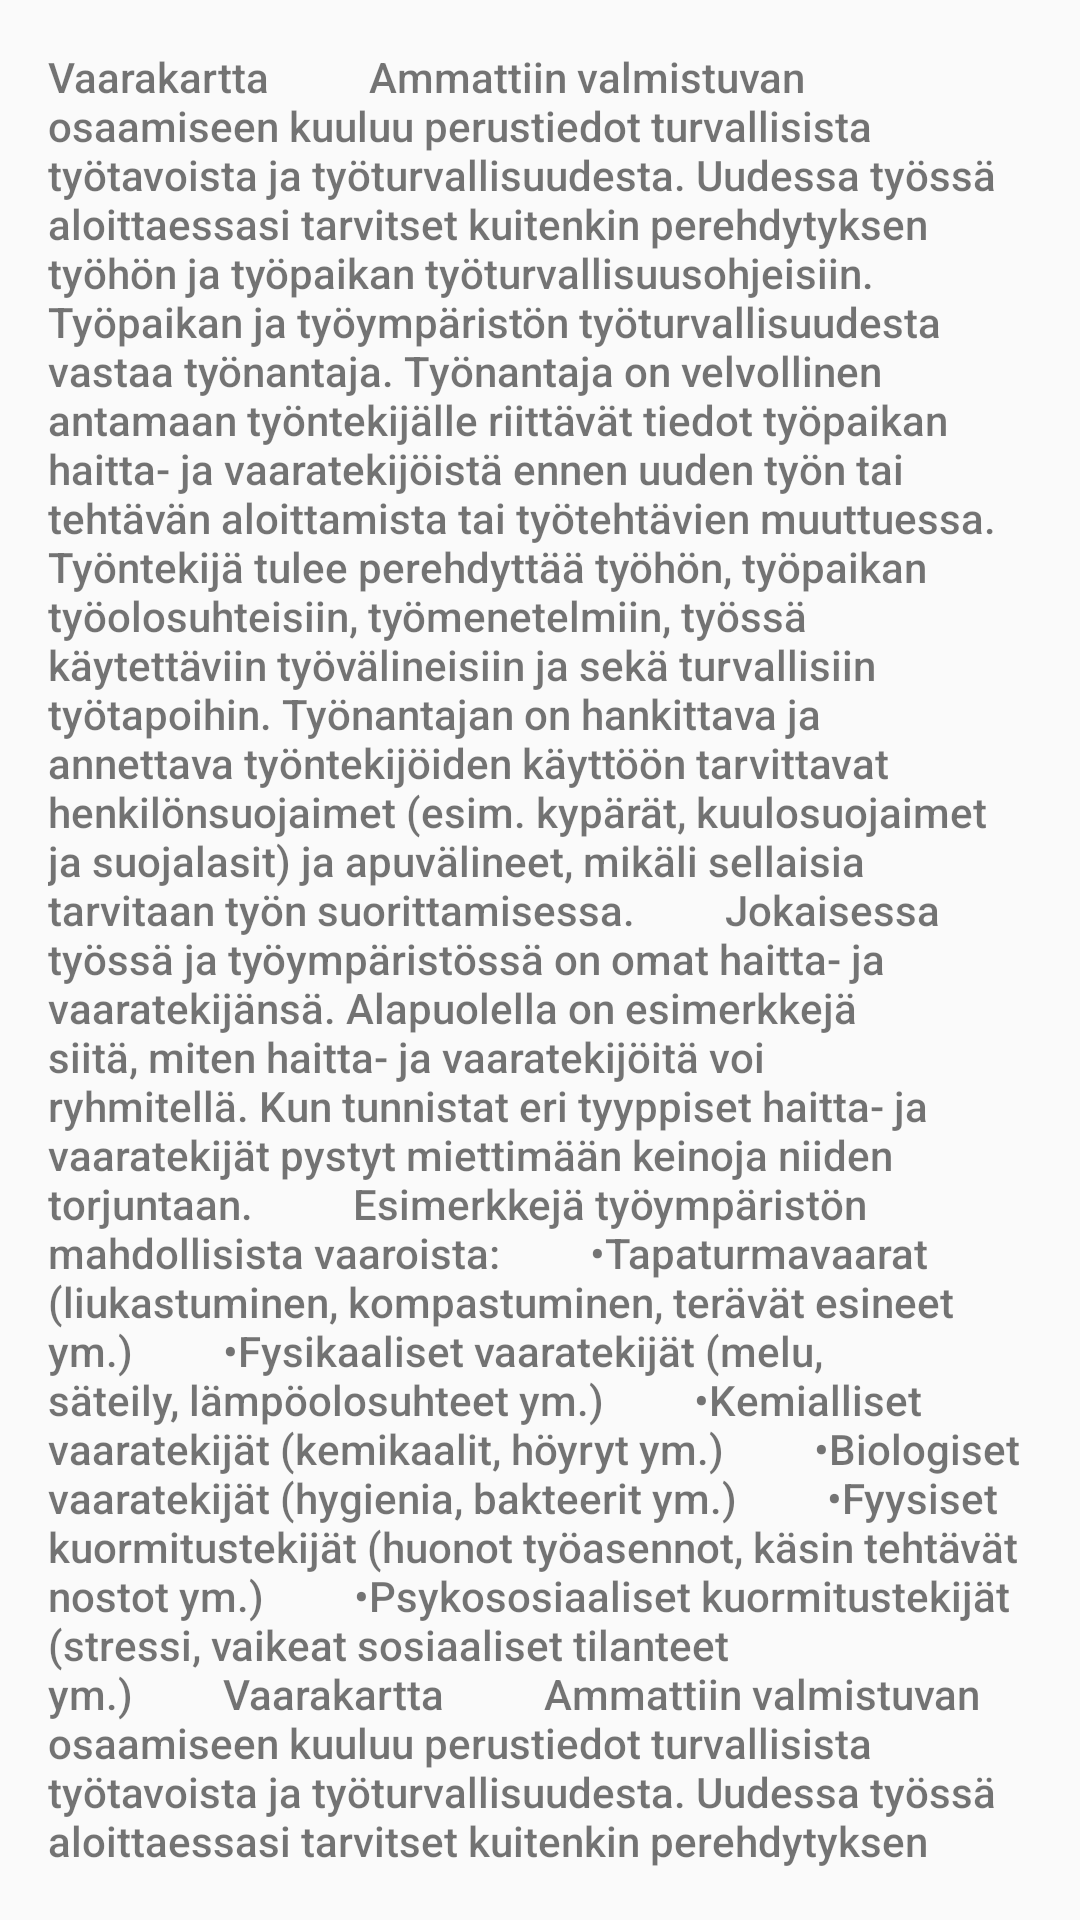

Layout XML and referenced resources for this Android screen:
<!-- AndroidManifest.xml: application theme AppTheme -->
<!-- res/layout/activity_tehtavakortti2.xml -->
<?xml version="1.0" encoding="utf-8"?>
<RelativeLayout xmlns:android="http://schemas.android.com/apk/res/android"
    xmlns:tools="http://schemas.android.com/tools"
    android:layout_width="match_parent"
    android:layout_height="match_parent"
    android:paddingBottom="@dimen/activity_vertical_margin"
    android:paddingLeft="@dimen/activity_horizontal_margin"
    android:paddingRight="@dimen/activity_horizontal_margin"
    android:paddingTop="@dimen/activity_vertical_margin"
    tools:context="fi.softala.passi.Tehtavakortti2Activity">

    <TextView android:text="Vaarakartta          Ammattiin valmistuvan osaamiseen kuuluu perustiedot turvallisista työtavoista ja työturvallisuudesta. Uudessa työssä aloittaessasi tarvitset kuitenkin perehdytyksen työhön ja työpaikan työturvallisuusohjeisiin.         Työpaikan ja työympäristön työturvallisuudesta vastaa työnantaja. Työnantaja on velvollinen antamaan työntekijälle riittävät tiedot työpaikan haitta- ja vaaratekijöistä ennen uuden työn tai tehtävän aloittamista tai työtehtävien muuttuessa. Työntekijä tulee perehdyttää työhön, työpaikan työolosuhteisiin, työmenetelmiin, työssä käytettäviin työvälineisiin ja sekä turvallisiin työtapoihin. Työnantajan on hankittava ja annettava työntekijöiden käyttöön tarvittavat henkilönsuojaimet (esim. kypärät, kuulosuojaimet ja suojalasit) ja apuvälineet, mikäli sellaisia tarvitaan työn suorittamisessa.         Jokaisessa työssä ja työympäristössä on omat haitta- ja vaaratekijänsä. Alapuolella on esimerkkejä siitä, miten haitta- ja vaaratekijöitä voi ryhmitellä. Kun tunnistat eri tyyppiset haitta- ja vaaratekijät pystyt miettimään keinoja niiden torjuntaan.          Esimerkkejä työympäristön mahdollisista vaaroista:         •Tapaturmavaarat (liukastuminen, kompastuminen, terävät esineet ym.)         •Fysikaaliset vaaratekijät (melu, säteily, lämpöolosuhteet ym.)         •Kemialliset vaaratekijät (kemikaalit, höyryt ym.)         •Biologiset vaaratekijät (hygienia, bakteerit ym.)         •Fyysiset kuormitustekijät (huonot työasennot, käsin tehtävät nostot ym.)         •Psykososiaaliset kuormitustekijät (stressi, vaikeat sosiaaliset tilanteet ym.)         Vaarakartta          Ammattiin valmistuvan osaamiseen kuuluu perustiedot turvallisista työtavoista ja työturvallisuudesta. Uudessa työssä aloittaessasi tarvitset kuitenkin perehdytyksen työhön ja työpaikan työturvallisuusohjeisiin.         Työpaikan ja työympäristön työturvallisuudesta vastaa työnantaja. Työnantaja on velvollinen antamaan työntekijälle riittävät tiedot työpaikan haitta- ja vaaratekijöistä ennen uuden työn tai tehtävän aloittamista tai työtehtävien muuttuessa. Työntekijä tulee perehdyttää työhön, työpaikan työolosuhteisiin, työmenetelmiin, työssä käytettäviin työvälineisiin ja sekä turvallisiin työtapoihin. Työnantajan on hankittava ja annettava työntekijöiden käyttöön tarvittavat henkilönsuojaimet (esim. kypärät, kuulosuojaimet ja suojalasit) ja apuvälineet, mikäli sellaisia tarvitaan työn suorittamisessa.         Jokaisessa työssä ja työympäristössä on omat haitta- ja vaaratekijänsä. Alapuolella on esimerkkejä siitä, miten haitta- ja vaaratekijöitä voi ryhmitellä. Kun tunnistat eri tyyppiset haitta- ja vaaratekijät pystyt miettimään keinoja niiden torjuntaan.          Esimerkkejä työympäristön mahdollisista vaaroista:         •Tapaturmavaarat (liukastuminen, kompastuminen, terävät esineet ym.)         •Fysikaaliset vaaratekijät (melu, säteily, lämpöolosuhteet ym.)         •Kemialliset vaaratekijät (kemikaalit, höyryt ym.)         •Biologiset vaaratekijät (hygienia, bakteerit ym.)         •Fyysiset kuormitustekijät (huonot työasennot, käsin tehtävät nostot ym.)         •Psykososiaaliset kuormitustekijät (stressi, vaikeat sosiaaliset tilanteet ym.)         "
        android:layout_width="wrap_content"
        android:layout_height="wrap_content"
        android:id="@+id/textView"
        android:layout_alignParentTop="true"
        android:layout_alignParentLeft="true"
        android:layout_alignParentStart="true" />

</RelativeLayout>
<!-- resources referenced by this layout -->
<resources>
  <dimen name="activity_horizontal_margin">16dp</dimen>
  <dimen name="activity_vertical_margin">16dp</dimen>
  <style name="AppTheme" parent="Theme.AppCompat.Light.NoActionBar">
          <item name="colorAccent">#3fa5e4</item>
          <item name="android:textViewStyle">@style/RobotoTextViewStyle</item>
          <item name="android:buttonStyle">@style/RobotoButtonStyle</item>
      </style>
  <style name="RobotoTextViewStyle" parent="android:Widget.TextView">
          <item name="android:fontFamily">sans-serif-medium</item>
      </style>
  <style name="RobotoButtonStyle" parent="android:Widget.Button">
          <item name="android:fontFamily">sans-serif-medium</item>
      </style>
</resources>
